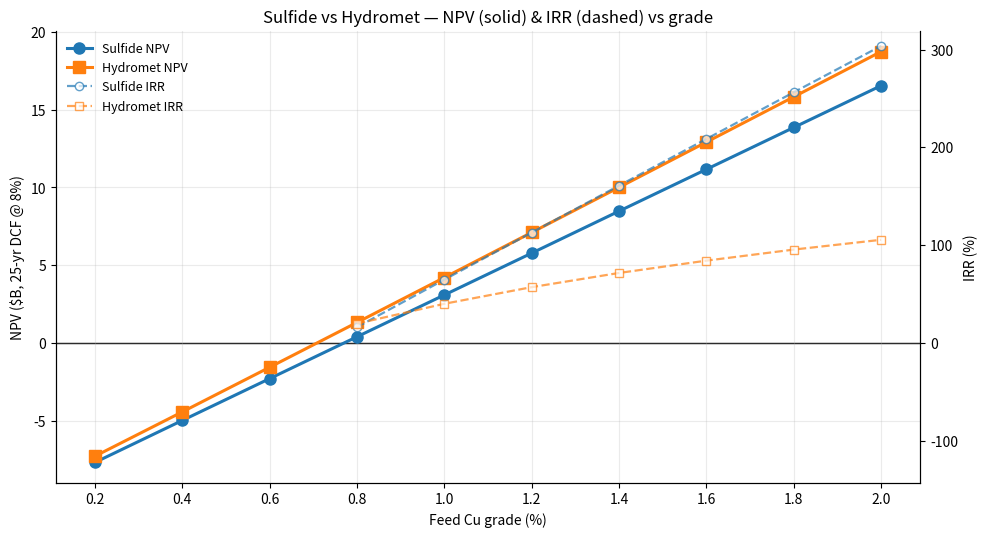

Recreate this plot in Python.
"""Hardcoded route-comparison chart from the user-provided table.

Input rows are the 6 grades from the side-by-side table:
    0.2, 0.6, 0.8, 1.0, 1.4, 2.0 % Cu
Left axis: NPV ($B). Right axis: IRR (%). Solid = NPV, dashed = IRR.
"""
import os
import numpy as np
import matplotlib.pyplot as plt

ROWS = [
    # grade %, sulf NPV, sulf IRR (None=n/a), hydro NPV, hydro IRR
    (0.2,  -7.68, None,   -7.28, None),
    (0.4,  -4.98, None,   -4.43, None),
    (0.6,  -2.29, None,   -1.56, None),
    (0.8,   0.40, 0.162,   1.32, 0.198),
    (1.0,   3.09, 0.648,   4.21, 0.401),
    (1.2,   5.78, 1.129,   7.11, 0.571),
    (1.4,   8.48, 1.609,  10.01, 0.716),
    (1.6,  11.17, 2.086,  12.92, 0.842),
    (1.8,  13.86, 2.563,  15.83, 0.955),
    (2.0,  16.55, 3.037,  18.74, 1.055),
]

OUT_PATH = os.path.join(
    "process_model", "figures", "route_comparison",
    "table_npv_irr_vs_grade.png",
)

PALETTE = {"sulf": "#1F77B4", "hydro": "#FF7F0E"}


def main():
    g = np.array([r[0] for r in ROWS])
    s_npv = np.array([r[1] for r in ROWS])
    h_npv = np.array([r[3] for r in ROWS])
    s_irr = np.array([r[2]*100 if r[2] is not None else np.nan for r in ROWS])
    h_irr = np.array([r[4]*100 if r[4] is not None else np.nan for r in ROWS])

    plt.rcParams.update({"figure.dpi": 110, "savefig.dpi": 140,
                         "font.size": 10, "axes.spines.top": False,
                         "axes.grid": True, "grid.alpha": 0.25})

    fig, ax_l = plt.subplots(figsize=(10, 5.5))
    ax_l.plot(g, s_npv, "-o", color=PALETTE["sulf"], lw=2.2, ms=8,
              label="Sulfide NPV")
    ax_l.plot(g, h_npv, "-s", color=PALETTE["hydro"], lw=2.2, ms=8,
              label="Hydromet NPV")
    ax_l.set_xlabel("Feed Cu grade (%)")
    ax_l.set_xticks(np.arange(0.2, 2.01, 0.2))
    ax_l.set_ylabel("NPV ($B, 25-yr DCF @ 8%)")

    ax_r = ax_l.twinx()
    ax_r.plot(g, s_irr, "--o", color=PALETTE["sulf"], lw=1.6, ms=6,
              alpha=0.7, mfc="white", label="Sulfide IRR")
    ax_r.plot(g, h_irr, "--s", color=PALETTE["hydro"], lw=1.6, ms=6,
              alpha=0.7, mfc="white", label="Hydromet IRR")
    ax_r.set_ylabel("IRR (%)")
    ax_r.grid(False)
    ax_r.spines["top"].set_visible(False)

    # Align zero across left/right axes by matching the negative-fraction.
    npv_min = float(min(s_npv.min(), h_npv.min(), 0.0))
    npv_max = float(max(s_npv.max(), h_npv.max(), 0.0))
    pad = 0.05 * (npv_max - npv_min)
    npv_lo = npv_min - pad
    npv_hi = npv_max + pad
    ax_l.set_ylim(npv_lo, npv_hi)
    irr_max = float(np.nanmax(np.concatenate([s_irr, h_irr])))
    irr_max *= 1.05
    # Solve for irr_lo such that 0 sits at the same fraction on both axes:
    #   (0 - npv_lo) / (npv_hi - npv_lo) == (0 - irr_lo) / (irr_max - irr_lo)
    f = (0.0 - npv_lo) / (npv_hi - npv_lo)
    irr_lo = -f / (1.0 - f) * irr_max
    ax_r.set_ylim(irr_lo, irr_max)
    ax_l.axhline(0, color="black", lw=1.0, zorder=0)

    h1, l1 = ax_l.get_legend_handles_labels()
    h2, l2 = ax_r.get_legend_handles_labels()
    ax_l.legend(h1 + h2, l1 + l2, loc="upper left", frameon=False, fontsize=9)
    ax_l.set_title("Sulfide vs Hydromet — NPV (solid) & IRR (dashed) vs grade")

    fig.tight_layout()
    os.makedirs(os.path.dirname(OUT_PATH), exist_ok=True)
    fig.savefig(OUT_PATH, bbox_inches="tight")
    plt.close(fig)
    print(f"wrote {OUT_PATH}")


if __name__ == "__main__":
    main()
